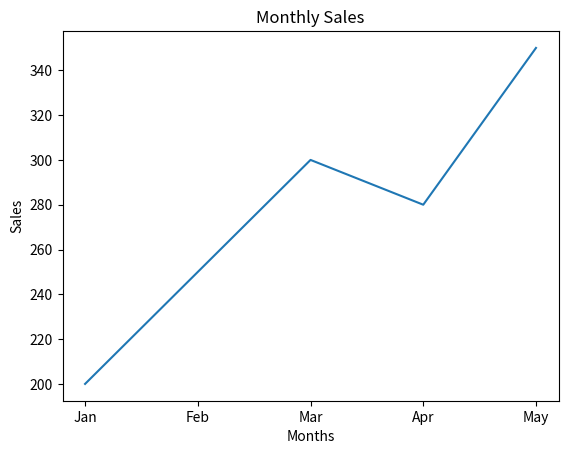

Python code for this plot:
import matplotlib.pyplot as plt

months = ['Jan', 'Feb', 'Mar', 'Apr', 'May']
sales = [200, 250, 300, 280, 350]

plt.plot(months, sales)
plt.title("Monthly Sales")
plt.xlabel("Months")
plt.ylabel("Sales")
plt.show()
